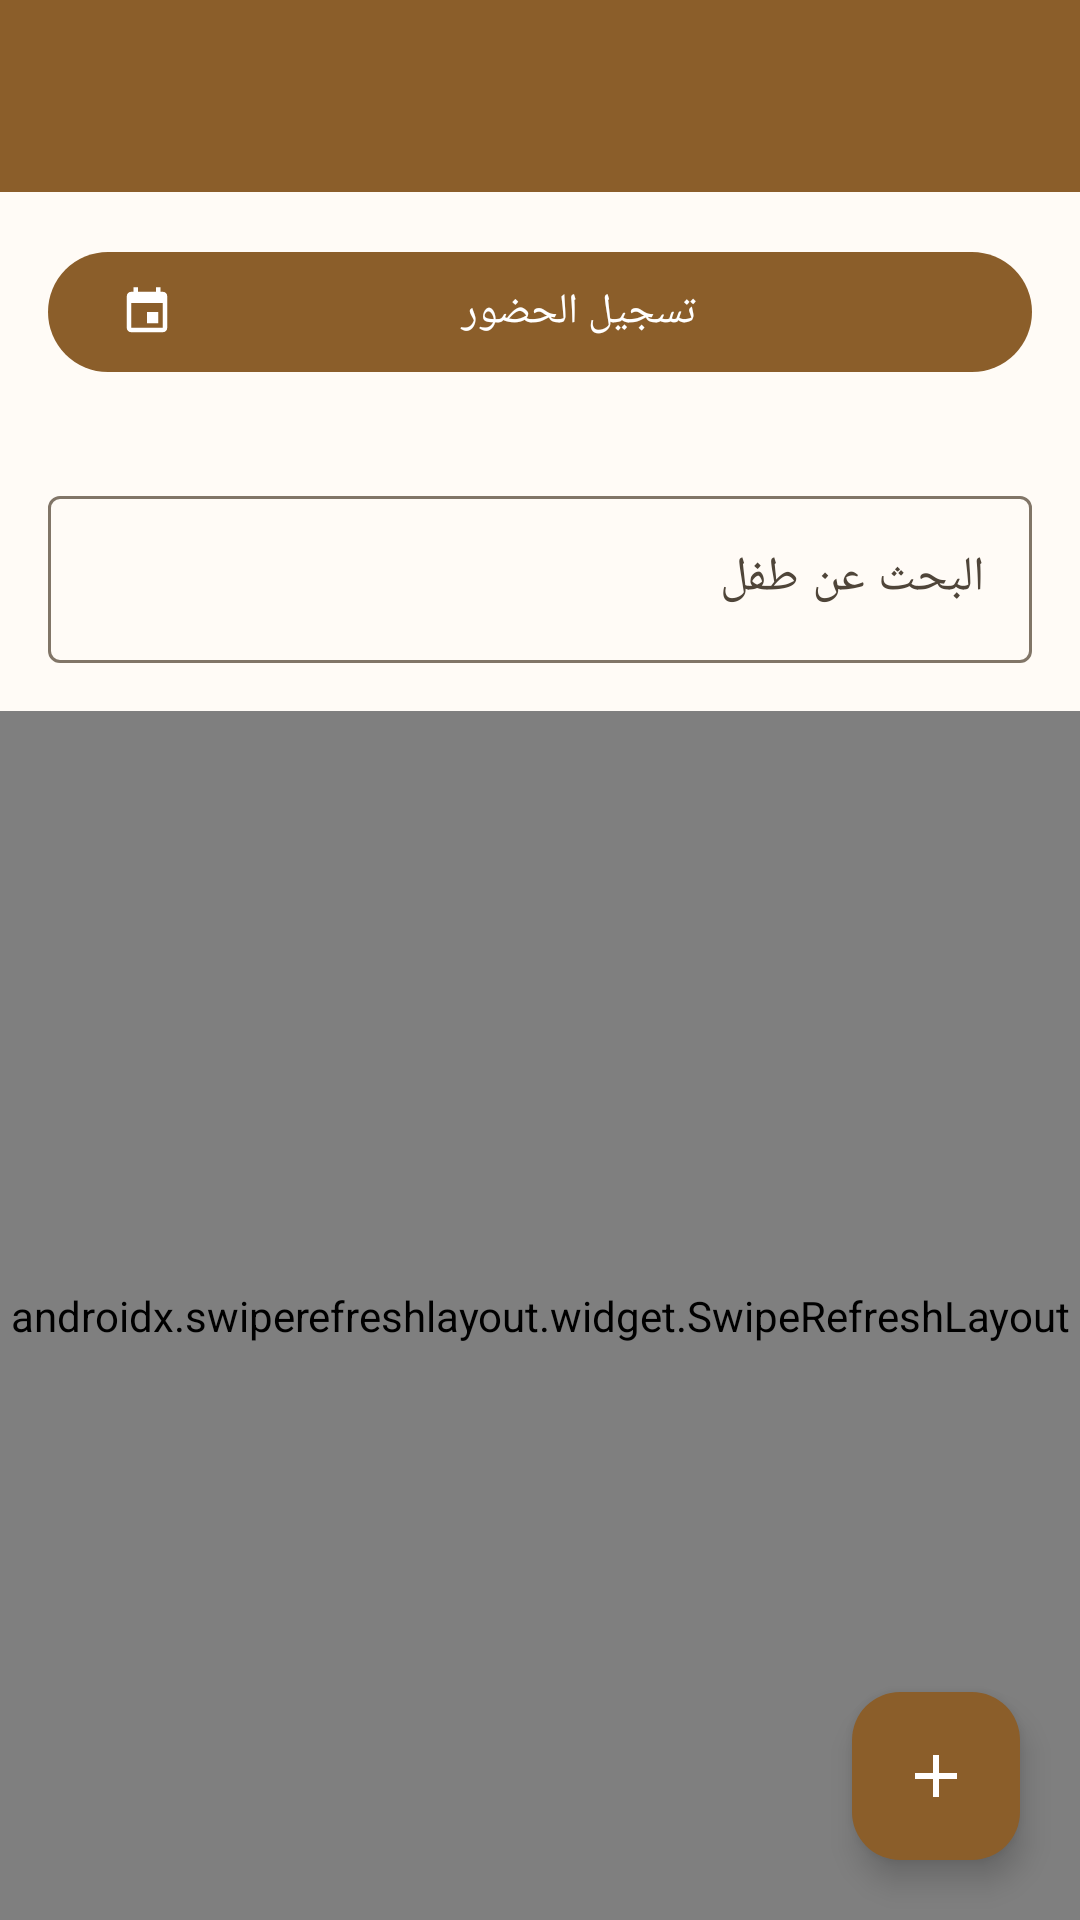

Layout XML and referenced resources for this Android screen:
<!-- AndroidManifest.xml: application theme Theme.STgeorge -->
<!-- res/layout/activity_class_detail.xml -->
<?xml version="1.0" encoding="utf-8"?>
<androidx.coordinatorlayout.widget.CoordinatorLayout
    xmlns:android="http://schemas.android.com/apk/res/android"
    xmlns:app="http://schemas.android.com/apk/res-auto"
    android:layout_width="match_parent"
    android:layout_height="match_parent"
    android:background="@color/md_background">

    <LinearLayout
        android:layout_width="match_parent"
        android:layout_height="match_parent"
        android:orientation="vertical">

        <com.google.android.material.appbar.MaterialToolbar
            android:id="@+id/toolbar"
            android:layout_width="match_parent"
            android:layout_height="?attr/actionBarSize"
            android:background="@color/md_primary"
            app:titleTextColor="@color/md_on_primary"
            app:navigationIconTint="@color/md_on_primary" />

        <com.google.android.material.button.MaterialButton
            android:id="@+id/btnTakeAttendance"
            android:layout_width="match_parent"
            android:layout_height="wrap_content"
            android:layout_margin="16dp"
            android:layout_marginBottom="0dp"
            android:text="@string/attendance_take_button"
            app:icon="@drawable/ic_event" />

        <com.google.android.material.textfield.TextInputLayout
            style="@style/Widget.Material3.TextInputLayout.OutlinedBox"
            android:layout_width="match_parent"
            android:layout_height="wrap_content"
            android:layout_margin="16dp"
            android:hint="@string/child_search_hint">

            <com.google.android.material.textfield.TextInputEditText
                android:id="@+id/etSearch"
                android:layout_width="match_parent"
                android:layout_height="wrap_content" />
        </com.google.android.material.textfield.TextInputLayout>

        <androidx.swiperefreshlayout.widget.SwipeRefreshLayout
            android:id="@+id/swipeRefresh"
            android:layout_width="match_parent"
            android:layout_height="0dp"
            android:layout_weight="1">

            <FrameLayout
                android:layout_width="match_parent"
                android:layout_height="match_parent">

                <androidx.recyclerview.widget.RecyclerView
                    android:id="@+id/rvChildren"
                    android:layout_width="match_parent"
                    android:layout_height="match_parent"
                    android:paddingStart="16dp"
                    android:paddingEnd="16dp"
                    android:clipToPadding="false" />

                <TextView
                    android:id="@+id/tvEmpty"
                    android:layout_width="wrap_content"
                    android:layout_height="wrap_content"
                    android:layout_gravity="center"
                    android:text="@string/child_none_yet"
                    android:textColor="@color/md_on_surface_variant"
                    android:visibility="gone" />

                <ProgressBar
                    android:id="@+id/progressLoading"
                    android:layout_width="wrap_content"
                    android:layout_height="wrap_content"
                    android:layout_gravity="center" />

            </FrameLayout>
        </androidx.swiperefreshlayout.widget.SwipeRefreshLayout>

    </LinearLayout>

    <com.google.android.material.floatingactionbutton.FloatingActionButton
        android:id="@+id/fabAdd"
        android:layout_width="wrap_content"
        android:layout_height="wrap_content"
        android:layout_gravity="bottom|end"
        android:layout_margin="20dp"
        android:src="@drawable/ic_add"
        app:tint="@color/md_on_primary"
        android:backgroundTint="@color/md_primary"
        android:contentDescription="@string/child_add_title" />

</androidx.coordinatorlayout.widget.CoordinatorLayout>
<!-- resources referenced by this layout -->
<resources>
  <color name="md_background">#FFFBF6</color>
  <color name="md_on_primary">#FFFFFF</color>
  <color name="md_on_surface_variant">#4F4539</color>
  <color name="md_primary">#8B5E2A</color>
  <!-- drawable ic_add (drawable) -->
  <vector xmlns:android="http://schemas.android.com/apk/res/android"
      android:width="24dp"
      android:height="24dp"
      android:viewportWidth="24"
      android:viewportHeight="24"
      android:tint="?attr/colorOnSurfaceVariant">
      <path
          android:fillColor="#FF000000"
          android:pathData="M19,13h-6v6h-2v-6L5,13v-2h6L11,5h2v6h6v2z" />
  </vector>
  <!-- drawable ic_event (drawable) -->
  <vector xmlns:android="http://schemas.android.com/apk/res/android"
      android:width="24dp"
      android:height="24dp"
      android:viewportWidth="24"
      android:viewportHeight="24"
      android:tint="?attr/colorOnSurfaceVariant">
      <path
          android:fillColor="#FF000000"
          android:pathData="M17,12h-5v5h5v-5zM16,1v2L8,3L8,1L6,1v2L5,3c-1.11,0 -1.99,0.9 -1.99,2L3,19c0,1.1 0.89,2 2,2h14c1.1,0 2,-0.9 2,-2L21,5c0,-1.1 -0.9,-2 -2,-2h-1L18,1h-2zM19,19L5,19L5,8h14v11z" />
  </vector>
  <string name="attendance_take_button">تسجيل الحضور</string>
  <string name="child_add_title">إضافة طفل</string>
  <string name="child_none_yet">لا يوجد أطفال في هذا الفصل بعد</string>
  <string name="child_search_hint">البحث عن طفل</string>
  <style name="Theme.STgeorge" parent="Theme.Material3.DayNight.NoActionBar">
          <item name="colorPrimary">@color/md_primary</item>
          <item name="colorOnPrimary">@color/md_on_primary</item>
          <item name="colorPrimaryContainer">@color/md_primary_container</item>
          <item name="colorOnPrimaryContainer">@color/md_on_primary_container</item>
  
          <item name="colorSecondary">@color/md_secondary</item>
          <item name="colorOnSecondary">@color/md_on_secondary</item>
          <item name="colorSecondaryContainer">@color/md_secondary_container</item>
          <item name="colorOnSecondaryContainer">@color/md_on_secondary_container</item>
  
          <item name="android:colorBackground">@color/md_background</item>
          <item name="colorOnBackground">@color/md_on_background</item>
          <item name="colorSurface">@color/md_surface</item>
          <item name="colorOnSurface">@color/md_on_surface</item>
          <item name="colorSurfaceVariant">@color/md_surface_variant</item>
          <item name="colorOnSurfaceVariant">@color/md_on_surface_variant</item>
  
          <item name="colorError">@color/md_error</item>
          <item name="colorOnError">@color/md_on_error</item>
          <item name="colorOutline">@color/md_outline</item>
  
          <item name="android:statusBarColor">@color/md_background</item>
          <item name="android:windowLightStatusBar" tools:targetApi="m">true</item>
      </style>
  <color name="md_primary_container">#FFDFB8</color>
  <color name="md_on_primary_container">#2E1500</color>
  <color name="md_secondary">#1D4E89</color>
  <color name="md_on_secondary">#FFFFFF</color>
  <color name="md_secondary_container">#D3E4FF</color>
  <color name="md_on_secondary_container">#001B3D</color>
  <color name="md_on_background">#1F1B16</color>
  <color name="md_surface">#FFFBF6</color>
  <color name="md_on_surface">#1F1B16</color>
  <color name="md_surface_variant">#F0E0CF</color>
  <color name="md_error">#BA1A1A</color>
  <color name="md_on_error">#FFFFFF</color>
  <color name="md_outline">#817567</color>
</resources>
